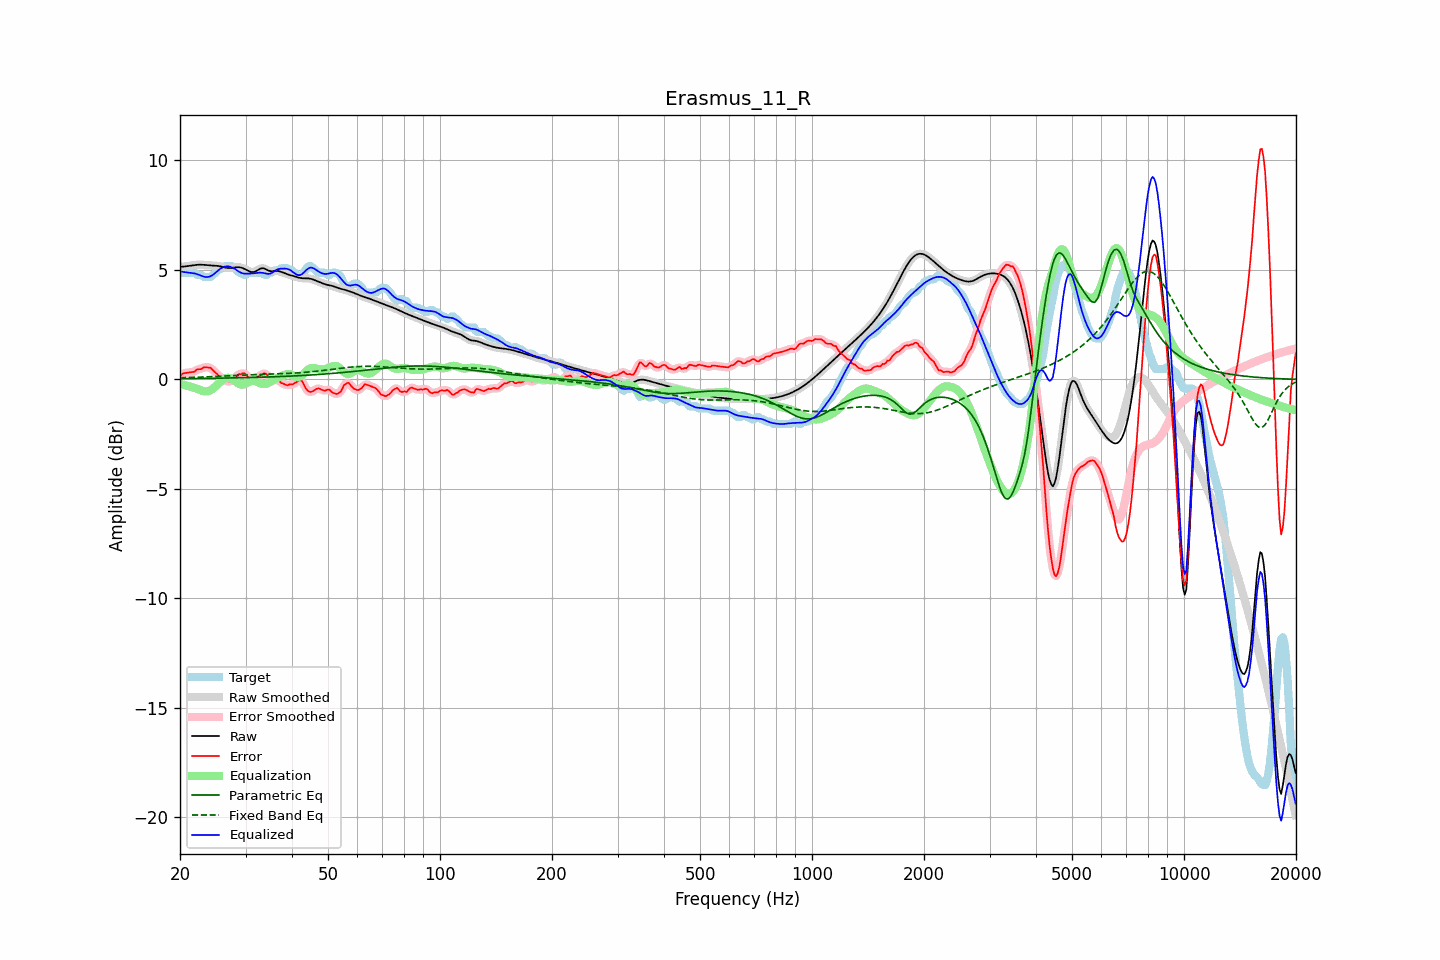

Data behind this chart, as committed beside it:
frequency, raw, error, smoothed, error_smoothed, equalization, parametric_eq, fixed_band_eq, equalized_raw, equalized_smoothed, target
20.00, 5.14, 0.17, 5.14, 0.17, -0.20, 0.03, 0.08, 4.94, 4.94, 4.97
20.20, 5.15, 0.22, 5.15, 0.22, -0.22, 0.04, 0.08, 4.92, 4.92, 4.92
20.40, 5.15, 0.28, 5.15, 0.26, -0.24, 0.04, 0.08, 4.91, 4.91, 4.87
20.61, 5.16, 0.29, 5.16, 0.29, -0.26, 0.04, 0.08, 4.90, 4.90, 4.87
20.81, 5.17, 0.30, 5.17, 0.30, -0.28, 0.04, 0.08, 4.89, 4.89, 4.87
21.02, 5.18, 0.31, 5.18, 0.31, -0.30, 0.04, 0.09, 4.88, 4.88, 4.87
21.23, 5.19, 0.32, 5.19, 0.32, -0.32, 0.04, 0.09, 4.87, 4.87, 4.87
21.44, 5.20, 0.33, 5.20, 0.32, -0.34, 0.04, 0.09, 4.86, 4.86, 4.87
21.66, 5.21, 0.34, 5.21, 0.34, -0.36, 0.04, 0.09, 4.85, 4.85, 4.87
21.87, 5.22, 0.35, 5.22, 0.37, -0.38, 0.04, 0.10, 4.84, 4.84, 4.87
22.09, 5.23, 0.42, 5.23, 0.41, -0.41, 0.04, 0.10, 4.82, 4.82, 4.81
22.31, 5.24, 0.46, 5.24, 0.45, -0.44, 0.04, 0.10, 4.80, 4.80, 4.77
22.54, 5.24, 0.47, 5.24, 0.47, -0.47, 0.04, 0.10, 4.77, 4.77, 4.77
22.76, 5.24, 0.47, 5.24, 0.49, -0.50, 0.05, 0.11, 4.74, 4.74, 4.77
22.99, 5.24, 0.51, 5.24, 0.51, -0.52, 0.05, 0.11, 4.71, 4.71, 4.73
23.22, 5.23, 0.56, 5.23, 0.54, -0.54, 0.05, 0.11, 4.69, 4.69, 4.67
23.45, 5.22, 0.55, 5.22, 0.55, -0.55, 0.05, 0.12, 4.68, 4.68, 4.67
23.69, 5.22, 0.54, 5.22, 0.56, -0.54, 0.05, 0.12, 4.68, 4.68, 4.67
23.92, 5.21, 0.54, 5.21, 0.54, -0.52, 0.05, 0.12, 4.69, 4.69, 4.67
24.16, 5.20, 0.53, 5.21, 0.51, -0.49, 0.05, 0.13, 4.71, 4.71, 4.67
24.40, 5.20, 0.46, 5.20, 0.46, -0.45, 0.05, 0.13, 4.75, 4.75, 4.74
24.65, 5.20, 0.39, 5.20, 0.40, -0.39, 0.05, 0.13, 4.81, 4.81, 4.81
24.89, 5.19, 0.32, 5.19, 0.32, -0.33, 0.05, 0.14, 4.87, 4.87, 4.87
25.14, 5.19, 0.25, 5.19, 0.24, -0.26, 0.06, 0.14, 4.93, 4.93, 4.93
25.39, 5.18, 0.17, 5.18, 0.17, -0.18, 0.06, 0.14, 4.99, 4.99, 5.00
25.65, 5.16, 0.09, 5.16, 0.11, -0.11, 0.06, 0.15, 5.05, 5.05, 5.07
25.91, 5.15, 0.07, 5.15, 0.05, -0.05, 0.06, 0.15, 5.10, 5.10, 5.07
26.16, 5.13, 0.01, 5.13, 0.00, 0.00, 0.06, 0.15, 5.13, 5.13, 5.11
26.43, 5.11, -0.06, 5.11, -0.04, 0.05, 0.06, 0.16, 5.16, 5.16, 5.17
26.69, 5.10, -0.08, 5.10, -0.08, 0.07, 0.06, 0.16, 5.17, 5.17, 5.17
26.96, 5.09, -0.09, 5.09, -0.10, 0.07, 0.06, 0.16, 5.16, 5.16, 5.17
27.23, 5.09, -0.09, 5.09, -0.09, 0.06, 0.07, 0.17, 5.15, 5.15, 5.17
27.50, 5.09, -0.08, 5.09, -0.07, 0.03, 0.07, 0.17, 5.13, 5.13, 5.17
27.77, 5.10, -0.02, 5.10, -0.02, -0.01, 0.07, 0.17, 5.09, 5.09, 5.12
28.05, 5.11, 0.05, 5.11, 0.05, -0.06, 0.07, 0.18, 5.05, 5.05, 5.06
28.33, 5.12, 0.13, 5.12, 0.14, -0.12, 0.07, 0.18, 5.00, 5.00, 4.99
28.62, 5.13, 0.21, 5.12, 0.19, -0.17, 0.07, 0.19, 4.95, 4.95, 4.92
28.90, 5.12, 0.25, 5.12, 0.24, -0.22, 0.08, 0.19, 4.91, 4.90, 4.87
29.19, 5.10, 0.23, 5.11, 0.26, -0.24, 0.08, 0.19, 4.87, 4.87, 4.87
29.48, 5.08, 0.28, 5.08, 0.28, -0.24, 0.08, 0.20, 4.85, 4.84, 4.80
29.78, 5.05, 0.28, 5.05, 0.26, -0.22, 0.08, 0.20, 4.83, 4.83, 4.77
30.08, 5.01, 0.23, 5.01, 0.22, -0.19, 0.08, 0.20, 4.83, 4.83, 4.79
30.38, 4.98, 0.13, 4.97, 0.14, -0.15, 0.08, 0.21, 4.83, 4.83, 4.85
30.68, 4.94, 0.07, 4.94, 0.08, -0.11, 0.09, 0.21, 4.83, 4.83, 4.87
30.99, 4.91, 0.04, 4.91, 0.04, -0.08, 0.09, 0.21, 4.83, 4.83, 4.87
31.30, 4.90, 0.03, 4.90, 0.03, -0.06, 0.09, 0.21, 4.84, 4.84, 4.87
31.61, 4.91, 0.03, 4.91, 0.04, -0.06, 0.09, 0.22, 4.85, 4.85, 4.87
31.93, 4.93, 0.06, 4.94, 0.06, -0.08, 0.09, 0.22, 4.86, 4.86, 4.87
32.24, 4.98, 0.10, 4.98, 0.10, -0.11, 0.10, 0.22, 4.87, 4.87, 4.87
32.57, 5.02, 0.15, 5.02, 0.14, -0.15, 0.10, 0.22, 4.87, 4.87, 4.87
32.89, 5.06, 0.19, 5.06, 0.19, -0.18, 0.10, 0.23, 4.88, 4.87, 4.87
33.22, 5.08, 0.21, 5.08, 0.23, -0.21, 0.10, 0.23, 4.87, 4.87, 4.87
33.55, 5.08, 0.27, 5.07, 0.26, -0.21, 0.10, 0.23, 4.86, 4.86, 4.80
33.89, 5.05, 0.27, 5.05, 0.26, -0.21, 0.11, 0.23, 4.84, 4.84, 4.77
34.23, 5.01, 0.23, 5.01, 0.22, -0.19, 0.11, 0.24, 4.82, 4.83, 4.78
34.57, 4.97, 0.13, 4.98, 0.15, -0.16, 0.11, 0.24, 4.82, 4.82, 4.85
34.92, 4.95, 0.08, 4.95, 0.08, -0.12, 0.11, 0.24, 4.83, 4.83, 4.87
35.27, 4.94, 0.06, 4.94, 0.03, -0.08, 0.12, 0.24, 4.86, 4.86, 4.89
35.62, 4.94, -0.01, 4.94, 0.00, -0.04, 0.12, 0.25, 4.91, 4.91, 4.96
35.97, 4.95, -0.02, 4.95, -0.01, 0.01, 0.12, 0.25, 4.96, 4.96, 4.97
... 635 more rows
